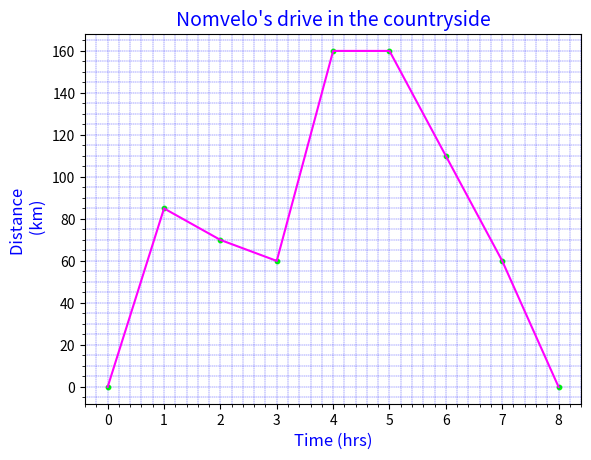

Reproduce this figure in Python.
import matplotlib.pyplot as plt
import numpy as np


def A7(title):
	y = [0, 85, 70, 60, 160, 160, 110, 60, 0 ]
	x = [x for x in range(len(y)) ]
	y_ticks = list(range(max(y)+2))

	# Format y_ticks
	def format_y_ticks():
		if max(y) < 30:	
			y_even = []
			for val in y_ticks:
				if val % 2 == 0:
					y_even.append(val)
		else:
			y_even = list(y_ticks[0:-1:20])
		return(y_even)

	y_vals = format_y_ticks()	
	fig = plt.figure()
	ax = fig.add_subplot(111)
	ax.plot(x, y, color="#FF00FF", ls='-', label='All people')

	#plot dots 
	start = 0
	for num in y:
		ax.scatter([x[start]], [y[start]], 10, color='lime')
		start += 1

	plt.title(title, color='blue', fontsize=14)
	plt.minorticks_on()
	plt.grid(color="blue", which='minor', linewidth=0.25, ls='--')
	plt.grid(color="blue", which='major', linewidth=0.25, ls='--')


	#plt.legend(loc="upper left", frameon=True )
	ax.set_ylabel('Distance \n (km)', color='blue', fontsize=12)
	ax.set_xlabel('Time (hrs)', color='blue', fontsize=12)
	ax.set_xticks(x)
	ax.set_yticks(y_vals)
	#ax.set_xticklabels(('Monday', 'Tuesday', 'Wed', 'Thursday', 'Friday',
	#'Saturday', 'Sunday'), color='green')

	plt.show()

A7('Nomvelo\'s drive in the countryside')